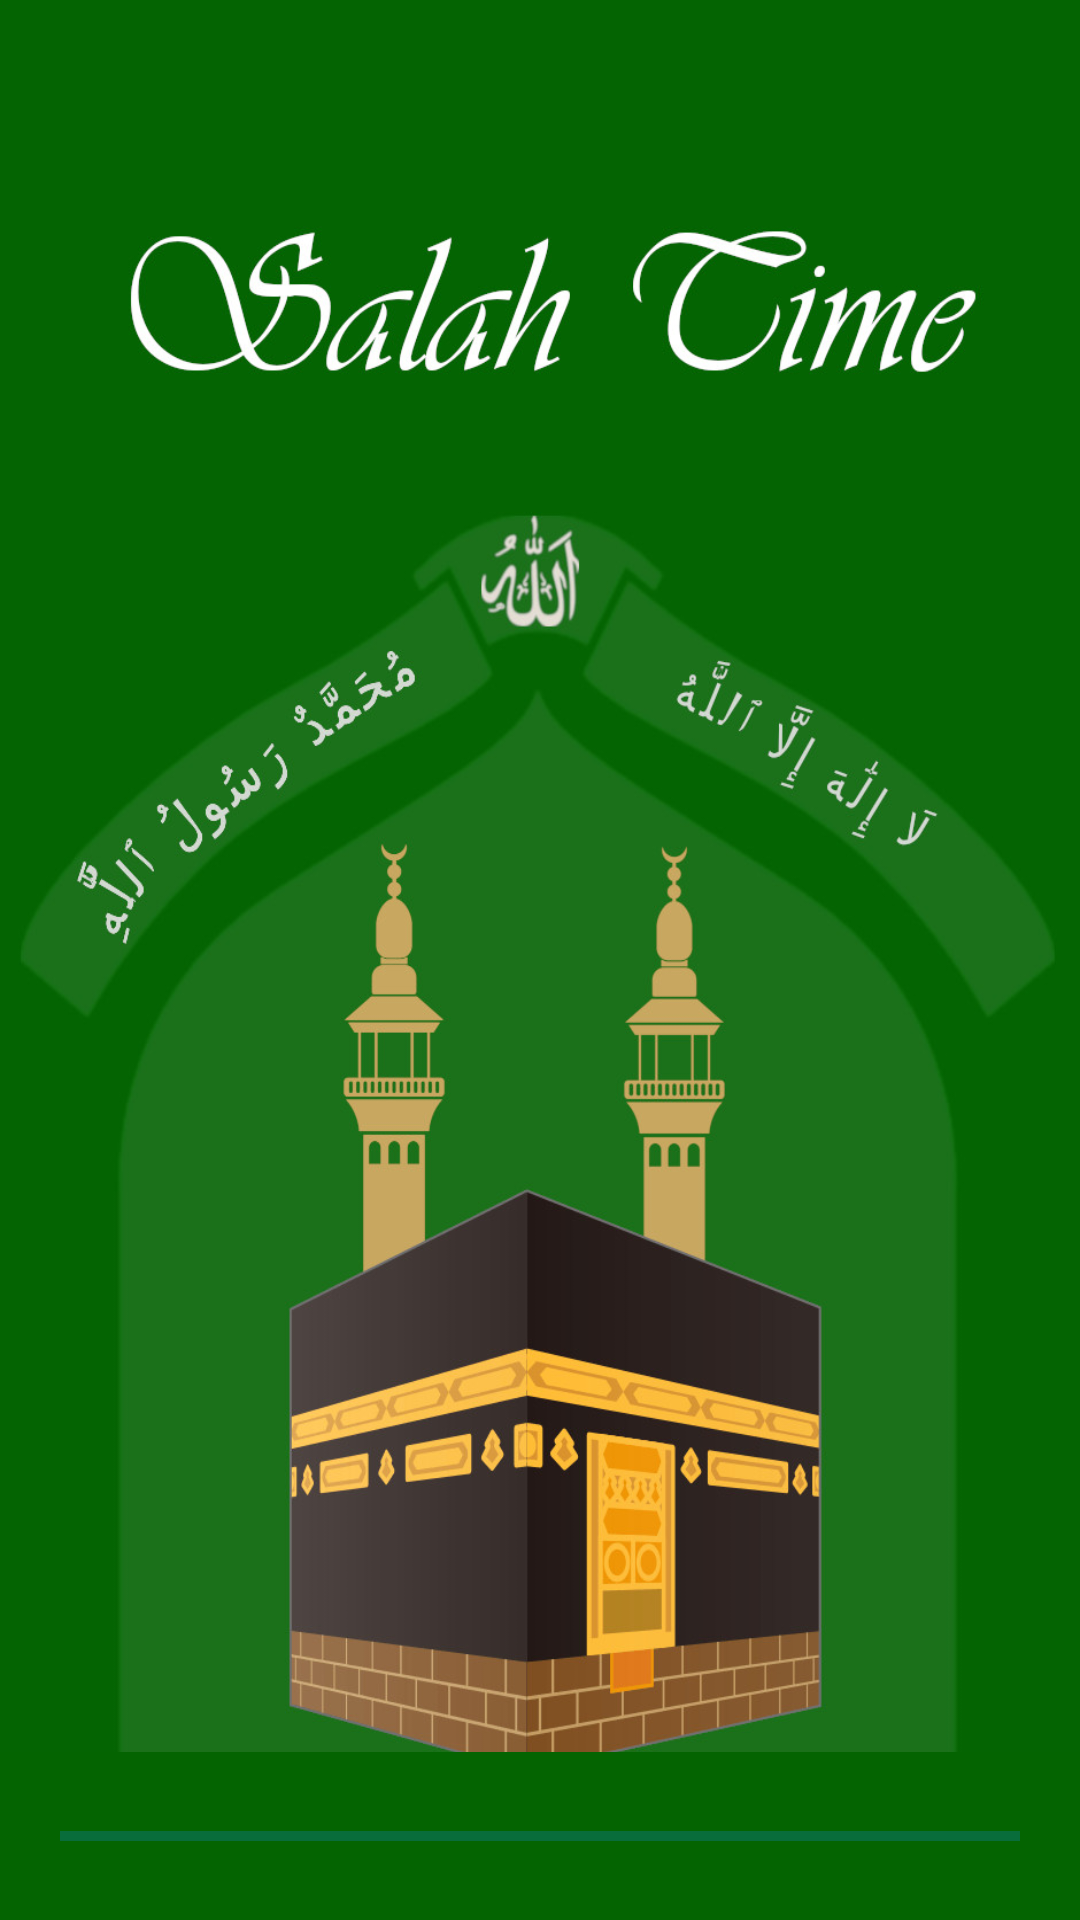

Layout XML and referenced resources for this Android screen:
<!-- AndroidManifest.xml: activity theme Theme.SalahTime.NoActionBar -->
<!-- res/layout/activity_splash.xml -->
<?xml version="1.0" encoding="utf-8"?>
<layout xmlns:android="http://schemas.android.com/apk/res/android"
    xmlns:app="http://schemas.android.com/apk/res-auto"
    xmlns:tools="http://schemas.android.com/tools">

    <data>

    </data>

    <androidx.constraintlayout.widget.ConstraintLayout
        android:layout_width="match_parent"
        android:layout_height="match_parent"
        android:background="@drawable/salah_time_start_bg"
        android:id="@+id/starting_activity"
        tools:context=".ui.start.SplashActivity">

        <ProgressBar
            android:id="@+id/simpleProgressBar"
            android:layout_width="fill_parent"
            android:layout_height="wrap_content"
            android:max="100"
            android:progress="50"
            android:background="#046401"
            android:padding="20dp"
            style="@style/Widget.AppCompat.ProgressBar.Horizontal"
            android:indeterminate="true"
            app:layout_constraintBottom_toBottomOf="parent"
            app:layout_constraintEnd_toEndOf="parent"
            app:layout_constraintStart_toStartOf="parent" />

    </androidx.constraintlayout.widget.ConstraintLayout>
</layout>
<!-- resources referenced by this layout -->
<resources>
  <!-- drawable salah_time_start_bg: jpg bitmap (drawable-v24, 141705 bytes) -->
  <style name="Theme.SalahTime.NoActionBar">
          <item name="windowActionBar">false</item>
          <item name="windowNoTitle">true</item>
      </style>
</resources>
